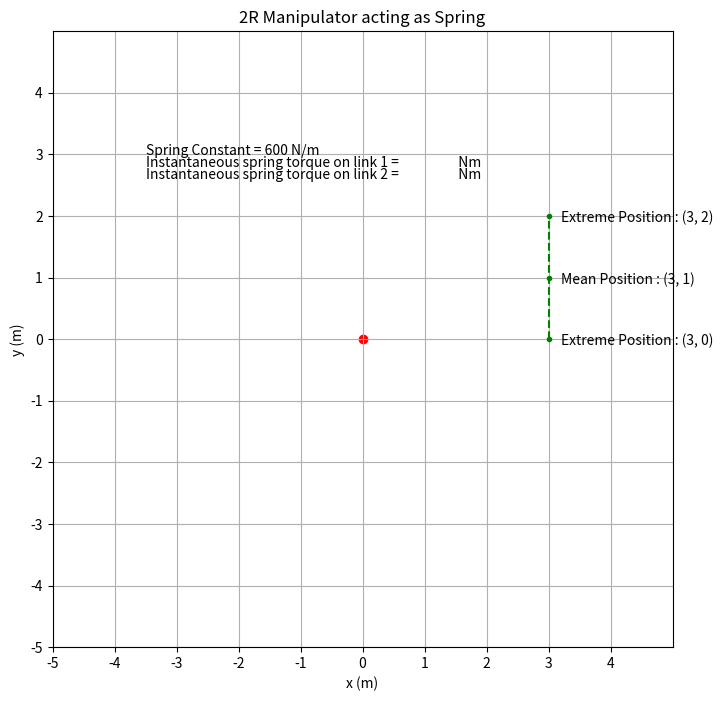

Here is the Python script that generated this plot:
import numpy as np
import math
from matplotlib import pyplot as plt
from matplotlib.animation import FuncAnimation

l1 = 2.0 # length of link 1 in m
l2 = 2.0 # length of link 2 in m
k = 600 # spring constant in N/m

# here, angles q1 and q2 are both measured from the x-axis

# inverse kinematics
def inv_kin (x, y):
    theta = np.arccos((x**2 + y**2 - l1**2 - l2**2) / (2 * l1 * l2))
    q1 = np.arctan2(y, x) - np.arctan2((l2 * np.sin(theta)), (l1 + l2 * np.cos(theta)))
    q2 = q1 + theta
    return q1, q2

# forward kinematics
def fwd_kin (q1, q2):
    x = l1 * np.cos(q1) + l2 * np.cos(q2)
    y = l1 * np.sin(q1) + l2 * np.sin(q2)
    return x, y 

# create planned trajectory
t_max = 5   # total simulation time (s)
num_steps = 50
num_frames = 100
mean_pos = (3, 1) # mean position of spring
ex_pos_1 = (3, 0)
ex_pos_2 = (3, 2)
traj_1 = [(1 - i) * np.array(ex_pos_1) + i * np.array(ex_pos_2) for i in np.linspace(0, 1, num_steps)]
traj_2 = [(1 - i) * np.array(ex_pos_1) + i * np.array(ex_pos_2) for i in np.linspace(1, 0, num_steps)]
trajectory = traj_1 + traj_2
joint_angles = [inv_kin(x, y) for x, y in trajectory]

# preparing the plot 
fig, ax = plt.subplots(figsize=(8, 8))  # Equal aspect ratio
ax.set_xlim(-5.0, 5.0)
ax.set_ylim(-5.0, 5.0)
ax.scatter(x=0, y=0, c='r')

# plotting grid lines
ticks = np.arange(-5, 5, 1)
ax.set_xticks(ticks)
ax.set_yticks(ticks)

plt.xlabel('x (m)') #label
plt.ylabel('y (m)')
plt.title('2R Manipulator acting as Spring')
plt.grid()

plt.text(3.2, 0.9, "Mean Position : (3, 1)")
plt.plot(3, 1, 'g.')
plt.text(3.2, -0.1, "Extreme Position : (3, 0)")
plt.plot(3, 0, 'g.')
plt.text(3.2, 1.9, "Extreme Position : (3, 2)")
plt.plot(3, 2, 'g.')
plt.plot([3, 3], [0, 2], 'g--')

# calculation of spring torques
def spring_torque_calc(q1, q2):
    t1s = k * (l1 * np.sin(q1) + l2 * np.sin(q2)) * l1 * np.cos(q1) - k * (l1 * np.cos(q1) + l2 * np.cos(q2)) * l1 * np.sin(q1)
    t2s = k * (l1 * np.sin(q1) + l2 * np.sin(q2)) * l2 * np.cos(q2) - k * (l1 * np.cos(q1) + l2 * np.cos(q2)) * l2 * np.sin(q2)
    return t1s, t2s

plt.text(-3.5, 3, "Spring Constant = 600 N/m")
plt.text(-3.5, 2.8, "Instantaneous spring torque on link 1 =                   Nm")
plt.text(-3.5, 2.6, "Instantaneous spring torque on link 2 =                   Nm")

link1, = plt.plot([], [], 'b-')
link2, = plt.plot([], [], 'b-')
point1, = plt.plot([], [], 'r.')
point2, = plt.plot([], [], 'r.')



def animate(i):
    q1, q2 = joint_angles[i]
    x, y = fwd_kin(q1, q2)
    t1s, t2s = spring_torque_calc(q1, q2)

    t1s_disp = plt.text(1.1, 2.8, round(t1s, 3))
    t2s_disp = plt.text(1.1, 2.6, round(t2s, 3))

    link1.set_data([0, l1 * np.cos(q1)], [0, l1 * np.sin(q1)])
    point1.set_data(l1 * np.cos(q1), l1 * np.sin(q1))
    link2.set_data([l1 * np.cos(q1), x], [l1 * np.sin(q1), y])
    point2.set_data(x, y)
    
    plt.pause(0.0001)
    t1s_disp.remove()
    t2s_disp.remove()

ani = FuncAnimation(fig, animate, frames=num_frames, interval=5)

plt.show()
